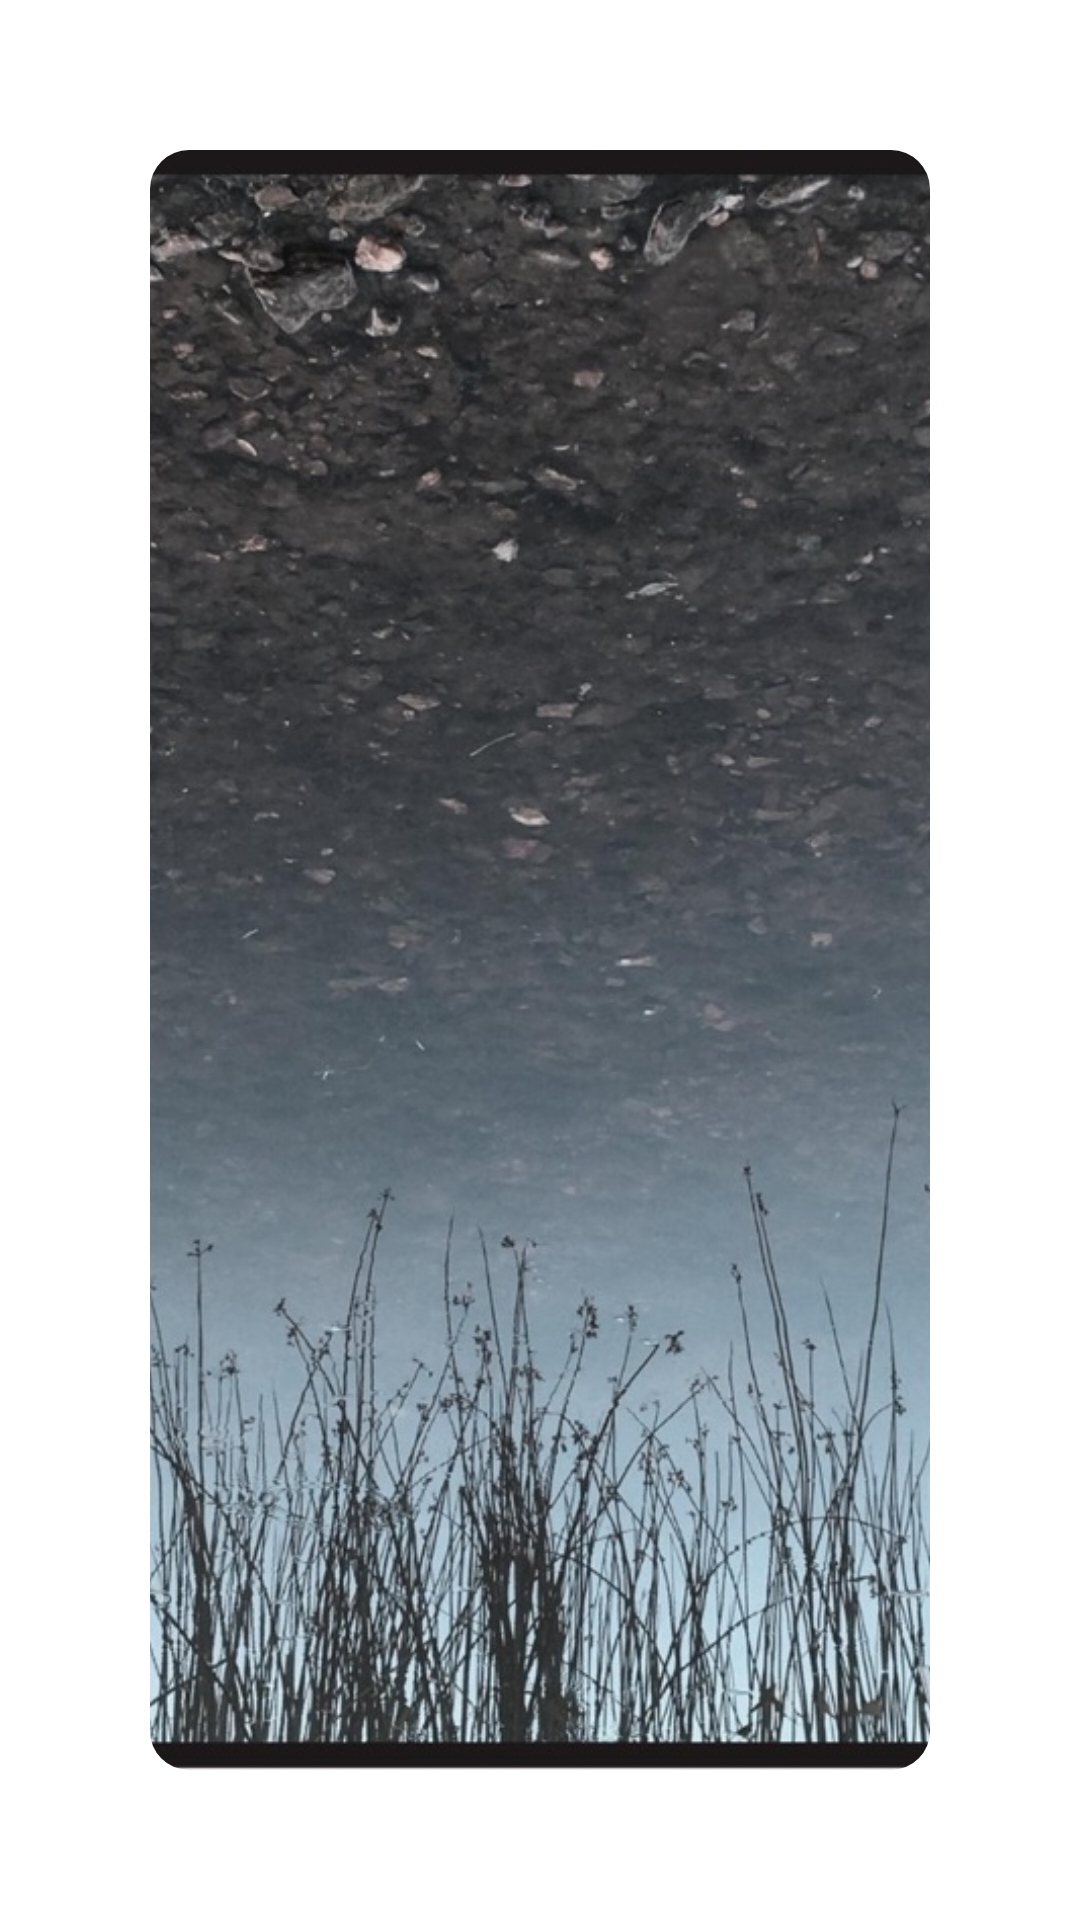

Write the Android layout XML for this screen, with the resource values it uses.
<!-- AndroidManifest.xml: application theme Theme.MediaService -->
<!-- res/layout/control_playing_viewholder.xml -->
<?xml version="1.0" encoding="utf-8"?>
<androidx.constraintlayout.widget.ConstraintLayout xmlns:android="http://schemas.android.com/apk/res/android"
    android:layout_width="match_parent"
    android:layout_height="match_parent"
    xmlns:app="http://schemas.android.com/apk/res-auto">

    <com.google.android.material.imageview.ShapeableImageView
        android:id="@+id/icon"
        android:layout_width="match_parent"
        android:layout_height="match_parent"
        android:adjustViewBounds="true"
        android:padding="50dp"
        android:scaleType="centerCrop"
        app:srcCompat="@drawable/flowers"
        app:shapeAppearanceOverlay="@style/icon_btm_sheet" />

</androidx.constraintlayout.widget.ConstraintLayout>
<!-- resources referenced by this layout -->
<resources>
  <!-- drawable flowers: jpg bitmap (drawable, 195334 bytes) -->
  <style name="icon_btm_sheet">
          <item name="cornerSize">5%</item>
          <item name="cornerFamily">rounded</item>
      </style>
  <style name="Theme.MediaService" parent="Theme.MaterialComponents.DayNight.NoActionBar">
          
          <item name="colorPrimary">@color/purple_500</item>
          <item name="colorPrimaryVariant">@color/purple_700</item>
          <item name="colorOnPrimary">@color/white</item>
          
          <item name="colorSecondary">@color/teal_200</item>
          <item name="colorSecondaryVariant">@color/teal_700</item>
          <item name="colorOnSecondary">@color/black</item>
          
          <item name="android:statusBarColor">?attr/colorPrimaryVariant</item>
          
      </style>
  <color name="purple_500">#FF6200EE</color>
  <color name="purple_700">#FF3700B3</color>
  <color name="white">#FFFFFFFF</color>
  <color name="teal_200">#FF03DAC5</color>
  <color name="teal_700">#FF018786</color>
  <color name="black">#FF000000</color>
</resources>
